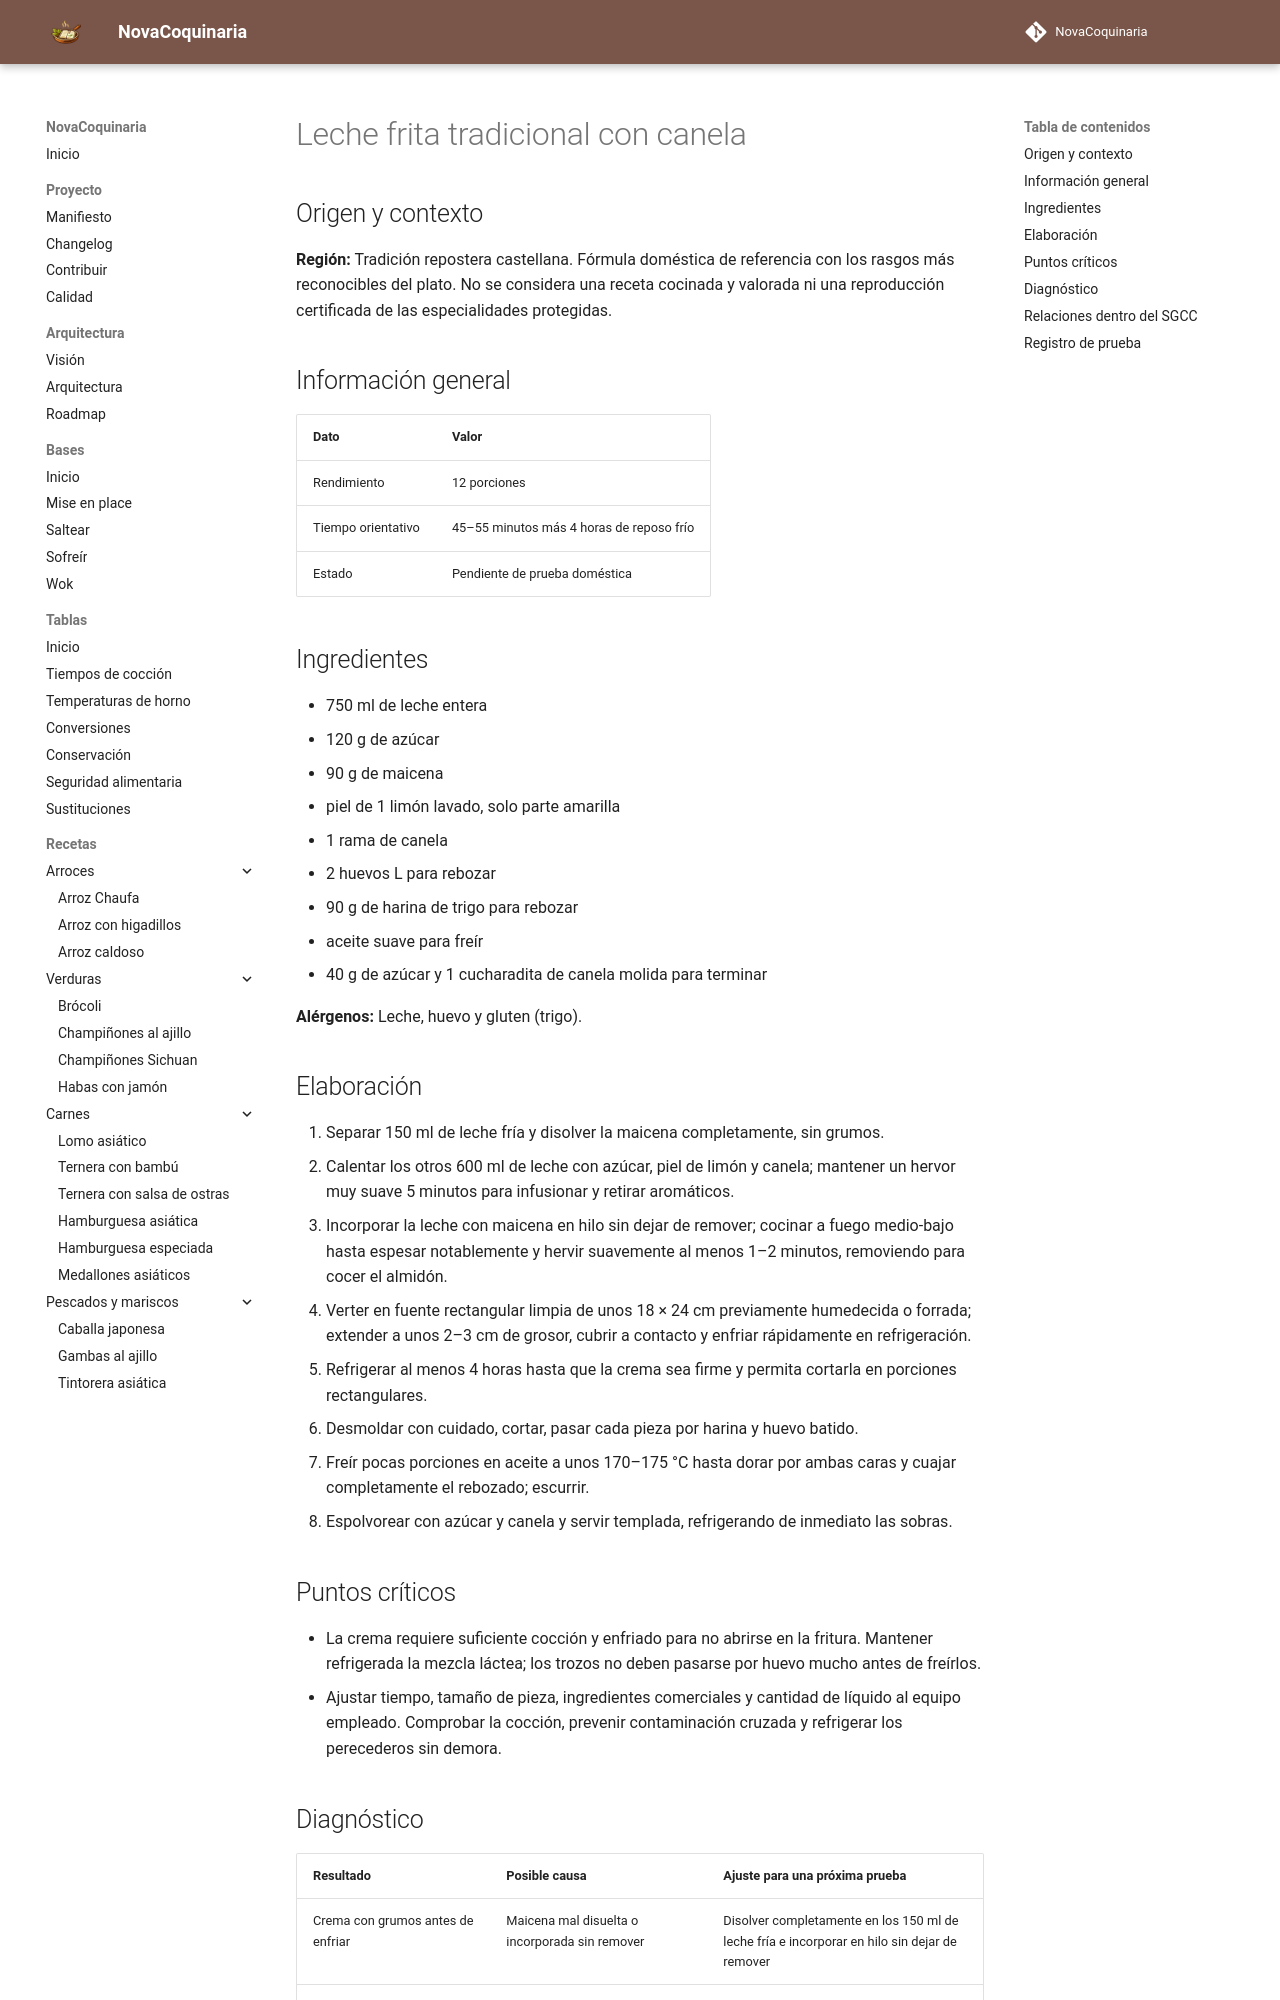

repository: fran-eliot/NovaCoquinaria · page: 08_Postres/leche_frita_tradicional_con_canela.html · generator: mkdocs

---
id: REC-476
tipo: receta
titulo: "Leche frita tradicional con canela"
categoria: Postres
estado: borrador
version: 1.0.1
ultima_revision: 2026-11-22
etiquetas:
  - cocina-espanola
  - tradicional
  - receta-propuesta
  - pendiente-de-prueba
---

# Leche frita tradicional con canela

## Origen y contexto

**Región:** Tradición repostera castellana. Fórmula doméstica de referencia con los rasgos más reconocibles del plato. No se considera una receta cocinada y valorada ni una reproducción certificada de las especialidades protegidas.

## Información general

| Dato | Valor |
|---|---|
| Rendimiento | 12 porciones |
| Tiempo orientativo | 45–55 minutos más 4 horas de reposo frío |
| Estado | Pendiente de prueba doméstica |

## Ingredientes

- 750 ml de leche entera
- 120 g de azúcar
- 90 g de maicena
- piel de 1 limón lavado, solo parte amarilla
- 1 rama de canela
- 2 huevos L para rebozar
- 90 g de harina de trigo para rebozar
- aceite suave para freír
- 40 g de azúcar y 1 cucharadita de canela molida para terminar

**Alérgenos:** Leche, huevo y gluten (trigo).

## Elaboración

1. Separar 150 ml de leche fría y disolver la maicena completamente, sin grumos.
2. Calentar los otros 600 ml de leche con azúcar, piel de limón y canela; mantener un hervor muy suave 5 minutos para infusionar y retirar aromáticos.
3. Incorporar la leche con maicena en hilo sin dejar de remover; cocinar a fuego medio-bajo hasta espesar notablemente y hervir suavemente al menos 1–2 minutos, removiendo para cocer el almidón.
4. Verter en fuente rectangular limpia de unos 18 × 24 cm previamente humedecida o forrada; extender a unos 2–3 cm de grosor, cubrir a contacto y enfriar rápidamente en refrigeración.
5. Refrigerar al menos 4 horas hasta que la crema sea firme y permita cortarla en porciones rectangulares.
6. Desmoldar con cuidado, cortar, pasar cada pieza por harina y huevo batido.
7. Freír pocas porciones en aceite a unos 170–175 °C hasta dorar por ambas caras y cuajar completamente el rebozado; escurrir.
8. Espolvorear con azúcar y canela y servir templada, refrigerando de inmediato las sobras.

## Puntos críticos

- La crema requiere suficiente cocción y enfriado para no abrirse en la fritura. Mantener refrigerada la mezcla láctea; los trozos no deben pasarse por huevo mucho antes de freírlos.
- Ajustar tiempo, tamaño de pieza, ingredientes comerciales y cantidad de líquido al equipo empleado. Comprobar la cocción, prevenir contaminación cruzada y refrigerar los perecederos sin demora.
